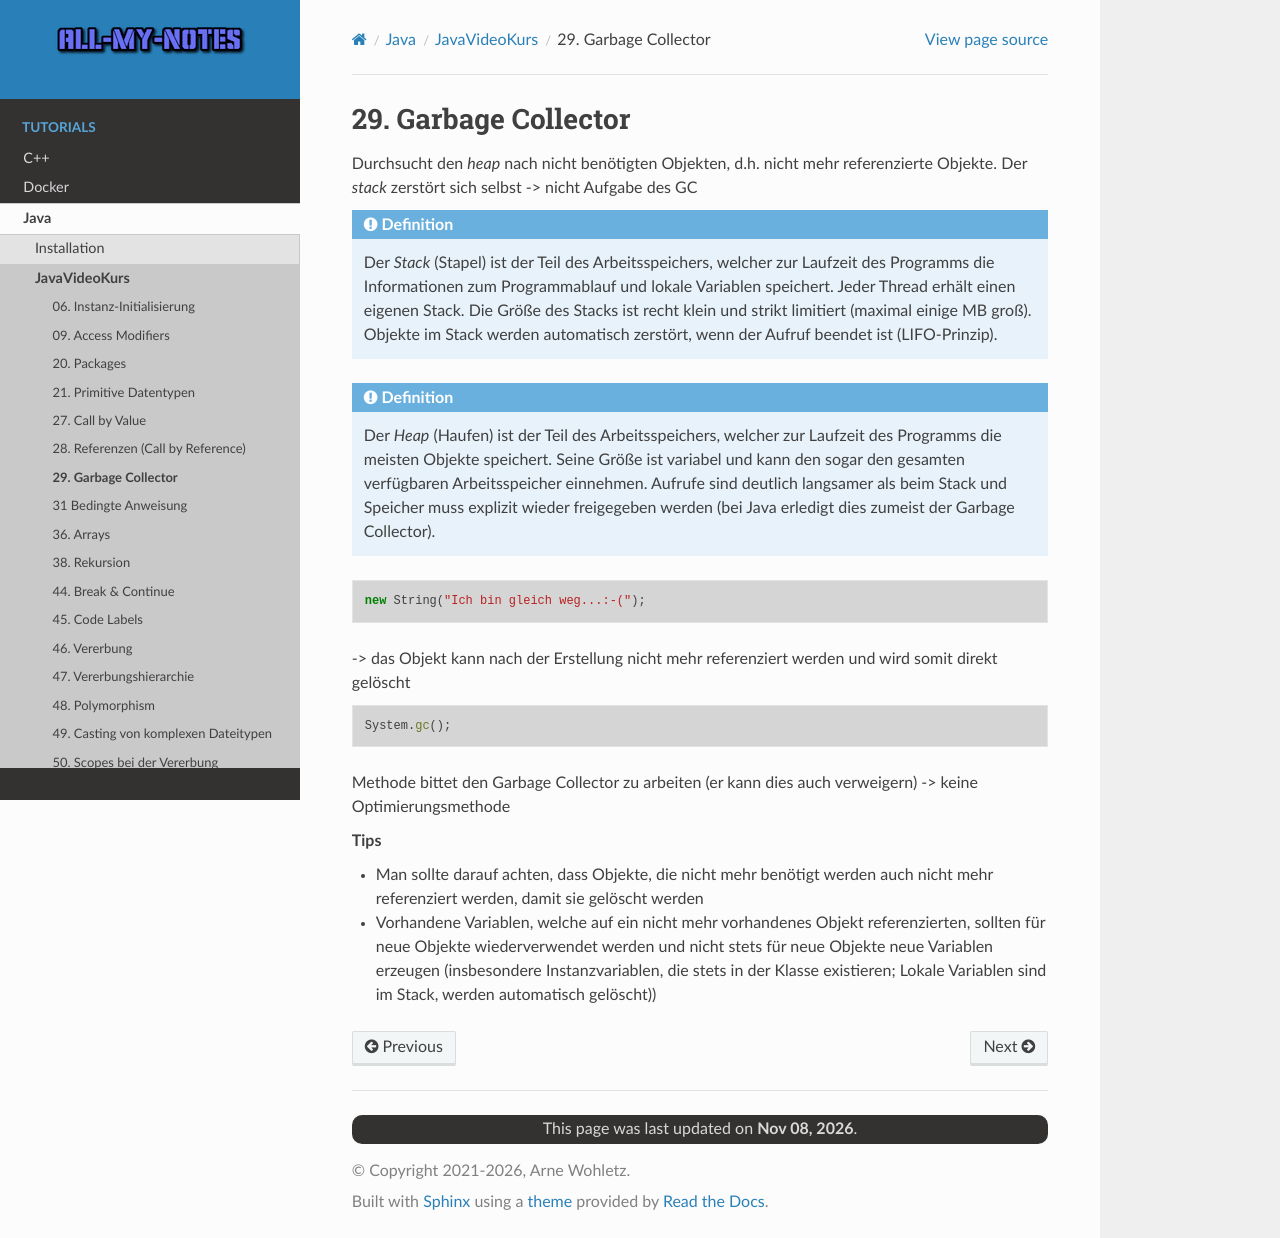

repository: arnewohletz/AllMyNotes · page: tutorial/java/javavideokurs/29_garbage_collector.html · generator: sphinx

29. Garbage Collector
=====================
Durchsucht den *heap* nach nicht benötigten Objekten, d.h. nicht mehr referenzierte
Objekte. Der *stack* zerstört sich selbst -> nicht Aufgabe des GC

.. admonition:: Definition

    Der *Stack* (Stapel) ist der Teil des Arbeitsspeichers, welcher zur Laufzeit
    des Programms die Informationen zum Programmablauf und lokale Variablen
    speichert. Jeder Thread erhält einen eigenen Stack. Die Größe des Stacks ist
    recht klein und strikt limitiert (maximal einige MB groß). Objekte im Stack
    werden automatisch zerstört, wenn der Aufruf beendet ist (LIFO-Prinzip).


.. admonition:: Definition

    Der *Heap* (Haufen) ist der Teil des Arbeitsspeichers, welcher zur Laufzeit
    des Programms die meisten Objekte speichert. Seine Größe ist variabel und kann
    den sogar den gesamten verfügbaren Arbeitsspeicher einnehmen. Aufrufe sind
    deutlich langsamer als beim Stack und Speicher muss explizit wieder freigegeben
    werden (bei Java erledigt dies zumeist der Garbage Collector).


.. code-block:: java

    new String("Ich bin gleich weg...:-(");

-> das Objekt kann nach der Erstellung nicht mehr referenziert werden und wird somit
direkt gelöscht

.. code-block:: java

    System.gc();

Methode bittet den Garbage Collector zu arbeiten (er kann dies auch verweigern)
-> keine Optimierungsmethode

**Tips**

* Man sollte darauf achten, dass Objekte, die nicht mehr benötigt werden auch
  nicht mehr referenziert werden, damit sie gelöscht werden
* Vorhandene Variablen, welche auf ein nicht mehr vorhandenes Objekt referenzierten,
  sollten für neue Objekte wiederverwendet werden und nicht stets für neue Objekte
  neue Variablen erzeugen (insbesondere Instanzvariablen, die stets in der Klasse
  existieren; Lokale Variablen sind im Stack, werden automatisch gelöscht))
